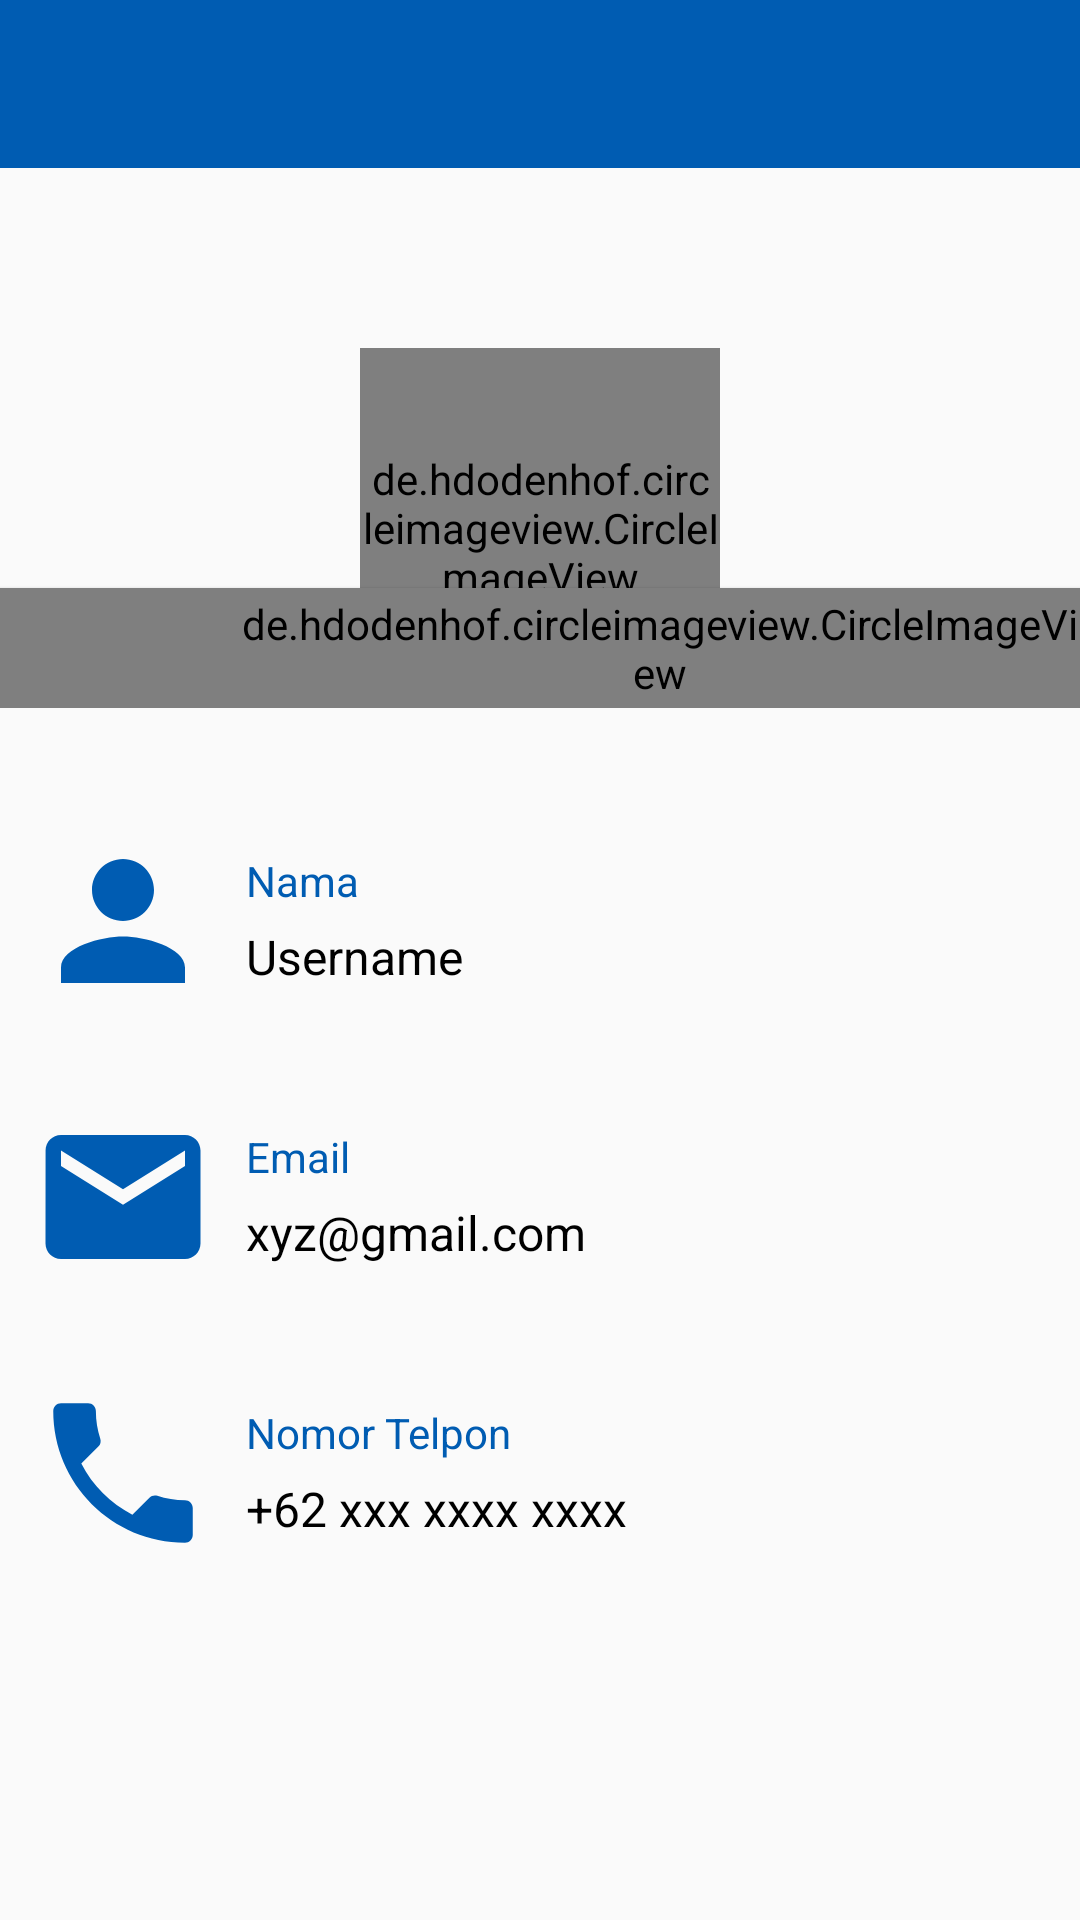

Android layout source for this screen:
<!-- AndroidManifest.xml: application theme AppTheme -->
<!-- res/layout/activity_akun.xml -->
<?xml version="1.0" encoding="utf-8"?>
<RelativeLayout xmlns:android="http://schemas.android.com/apk/res/android"
    xmlns:app="http://schemas.android.com/apk/res-auto"
    xmlns:tools="http://schemas.android.com/tools"
    android:layout_width="match_parent"
    android:layout_height="match_parent"
    tools:context=".AkunActivity">

    <ScrollView
        android:layout_width="match_parent"
        android:layout_height="match_parent">

        <RelativeLayout
            android:layout_width="match_parent"
            android:layout_height="match_parent">

            <LinearLayout
                android:layout_width="match_parent"
                android:layout_height="match_parent"
                android:orientation="vertical">

                <include layout="@layout/toolbar_back"/>

                <RelativeLayout
                    android:layout_width="match_parent"
                    android:layout_height="match_parent">

                    <de.hdodenhof.circleimageview.CircleImageView
                        android:id="@+id/update"
                        android:layout_width="match_parent"
                        android:layout_height="40dp"
                        android:src="@drawable/ic_camera"
                        app:civ_border_color="@color/secondaryDarkColor"
                        app:civ_border_width="8dp"
                        android:layout_centerHorizontal="true"
                        android:layout_marginTop="140dp"
                        android:paddingLeft="80dp"
                        android:elevation="1dp"
                        app:civ_circle_background_color="@color/secondaryDarkColor"
                        />


                    <de.hdodenhof.circleimageview.CircleImageView
                        android:id="@+id/profile_image_akun"
                        android:layout_width="120dp"
                        android:layout_height="120dp"
                        android:src="@drawable/ic_launcher_background"
                        app:civ_border_color="@color/primaryLightColor"
                        app:civ_border_width="2dp"
                        android:layout_centerHorizontal="true"
                        android:layout_marginTop="60dp"/>


                </RelativeLayout>

                <LinearLayout
                    android:layout_width="match_parent"
                    android:layout_height="match_parent"
                    android:orientation="vertical"
                    android:padding="10dp">

                    <LinearLayout
                        android:layout_marginTop="30dp"
                        android:layout_width="match_parent"
                        android:layout_height="wrap_content"
                        android:orientation="horizontal">

                        <ImageView
                            android:layout_gravity="center_vertical"
                            android:layout_width="62dp"
                            android:layout_height="62dp"
                            android:src="@drawable/ic_person"/>

                        <LinearLayout
                            android:layout_width="match_parent"
                            android:layout_height="match_parent"
                            android:orientation="vertical"
                            android:gravity="center_vertical">

                        <TextView
                            android:paddingLeft="10dp"
                            android:paddingRight="10dp"
                            android:drawableEnd="@drawable/ic_edit"
                            android:layout_width="match_parent"
                            android:layout_height="wrap_content"
                            android:text="Nama"
                            android:textColor="@color/secondaryDarkColor"
                            android:textSize="14sp"
                            android:layout_marginBottom="5dp"/>

                            <TextView
                                android:id="@+id/nama_user_akun"
                                android:paddingLeft="10dp"
                                android:paddingRight="10dp"
                                android:layout_width="wrap_content"
                                android:layout_height="wrap_content"
                                android:text="Username"
                                android:textSize="16sp"
                                android:textColor="#000000"
                                />


                        </LinearLayout>


                    </LinearLayout>

                    <LinearLayout
                        android:layout_marginTop="30dp"
                        android:layout_width="match_parent"
                        android:layout_height="wrap_content"
                        android:orientation="horizontal">

                        <ImageView
                            android:layout_gravity="center_vertical"
                            android:layout_width="62dp"
                            android:layout_height="62dp"
                            android:src="@drawable/ic_email"/>

                        <LinearLayout
                            android:layout_width="match_parent"
                            android:layout_height="match_parent"
                            android:orientation="vertical"
                            android:gravity="center_vertical">

                            <TextView
                                android:paddingLeft="10dp"
                                android:paddingRight="10dp"
                                android:drawableEnd="@drawable/ic_edit"
                                android:layout_width="match_parent"
                                android:layout_height="wrap_content"
                                android:text="Email"
                                android:textColor="@color/secondaryDarkColor"
                                android:textSize="14sp"
                                android:layout_marginBottom="5dp"/>

                            <TextView
                                android:id="@+id/email_user_akun"
                                android:paddingLeft="10dp"
                                android:paddingRight="10dp"
                                android:layout_width="wrap_content"
                                android:layout_height="wrap_content"
                                android:text="xyz@gmail.com"
                                android:textSize="16sp"
                                android:textColor="#000000"
                                />


                        </LinearLayout>


                    </LinearLayout>

                    <LinearLayout
                        android:layout_marginTop="30dp"
                        android:layout_width="match_parent"
                        android:layout_height="wrap_content"
                        android:orientation="horizontal">

                        <ImageView
                            android:layout_gravity="center_vertical"
                            android:layout_width="62dp"
                            android:layout_height="62dp"
                            android:src="@drawable/ic_call"/>

                        <LinearLayout
                            android:layout_width="match_parent"
                            android:layout_height="match_parent"
                            android:orientation="vertical"
                            android:gravity="center_vertical">

                            <TextView
                                android:paddingLeft="10dp"
                                android:paddingRight="10dp"
                                android:drawableEnd="@drawable/ic_edit"
                                android:layout_width="match_parent"
                                android:layout_height="wrap_content"
                                android:text="Nomor Telpon"
                                android:textColor="@color/secondaryDarkColor"
                                android:textSize="14sp"
                                android:layout_marginBottom="5dp"/>

                            <TextView
                                android:id="@+id/no_telp_akun"
                                android:paddingLeft="10dp"
                                android:paddingRight="10dp"
                                android:layout_width="wrap_content"
                                android:layout_height="wrap_content"
                                android:text="+62 xxx xxxx xxxx"
                                android:textSize="16sp"
                                android:textColor="#000000"
                                />


                        </LinearLayout>


                    </LinearLayout>


                </LinearLayout>


            </LinearLayout>




        </RelativeLayout>


    </ScrollView>


</RelativeLayout>
<!-- res/layout/toolbar_back.xml (included above) -->
<?xml version="1.0" encoding="utf-8"?>

<androidx.appcompat.widget.Toolbar
    xmlns:android="http://schemas.android.com/apk/res/android"
    android:layout_width="match_parent"
    android:layout_height="wrap_content"
    android:background="@color/secondaryDarkColor">

    <ImageView
        android:id="@+id/back"
        android:layout_width="40dp"
        android:layout_height="40dp"
        android:src="@drawable/back_logo"/>


</androidx.appcompat.widget.Toolbar>
<!-- resources referenced by this layout -->
<resources>
  <color name="primaryLightColor">#d3ffff</color>
  <color name="secondaryDarkColor">#005cb2</color>
  <!-- drawable ic_call (drawable) -->
  <vector android:height="24dp" android:tint="#005CB2"
      android:viewportHeight="24.0" android:viewportWidth="24.0"
      android:width="24dp" xmlns:android="http://schemas.android.com/apk/res/android">
      <path android:fillColor="#FF000000" android:pathData="M6.62,10.79c1.44,2.83 3.76,5.14 6.59,6.59l2.2,-2.2c0.27,-0.27 0.67,-0.36 1.02,-0.24 1.12,0.37 2.33,0.57 3.57,0.57 0.55,0 1,0.45 1,1V20c0,0.55 -0.45,1 -1,1 -9.39,0 -17,-7.61 -17,-17 0,-0.55 0.45,-1 1,-1h3.5c0.55,0 1,0.45 1,1 0,1.25 0.2,2.45 0.57,3.57 0.11,0.35 0.03,0.74 -0.25,1.02l-2.2,2.2z"/>
  </vector>
  <!-- drawable ic_email (drawable) -->
  <vector android:height="24dp" android:tint="#005CB2"
      android:viewportHeight="24.0" android:viewportWidth="24.0"
      android:width="24dp" xmlns:android="http://schemas.android.com/apk/res/android">
      <path android:fillColor="#FF000000" android:pathData="M20,4L4,4c-1.1,0 -1.99,0.9 -1.99,2L2,18c0,1.1 0.9,2 2,2h16c1.1,0 2,-0.9 2,-2L22,6c0,-1.1 -0.9,-2 -2,-2zM20,8l-8,5 -8,-5L4,6l8,5 8,-5v2z"/>
  </vector>
  <!-- drawable ic_person (drawable) -->
  <vector android:height="24dp" android:tint="#005cb2"
      android:viewportHeight="24.0" android:viewportWidth="24.0"
      android:width="24dp" xmlns:android="http://schemas.android.com/apk/res/android">
      <path android:fillColor="#FF000000" android:pathData="M12,12c2.21,0 4,-1.79 4,-4s-1.79,-4 -4,-4 -4,1.79 -4,4 1.79,4 4,4zM12,14c-2.67,0 -8,1.34 -8,4v2h16v-2c0,-2.66 -5.33,-4 -8,-4z"/>
  </vector>
  <style name="AppTheme" parent="Theme.AppCompat.Light.NoActionBar">
          
          <item name="colorPrimary">@color/primaryColor</item>
          <item name="colorPrimaryDark">@color/primaryDarkColor</item>
          <item name="colorAccent">@color/secondaryColor</item>
      </style>
  <color name="primaryColor">#a1d6e2</color>
  <color name="primaryDarkColor">#70a5b0</color>
  <color name="secondaryColor">#1e88e5</color>
</resources>
